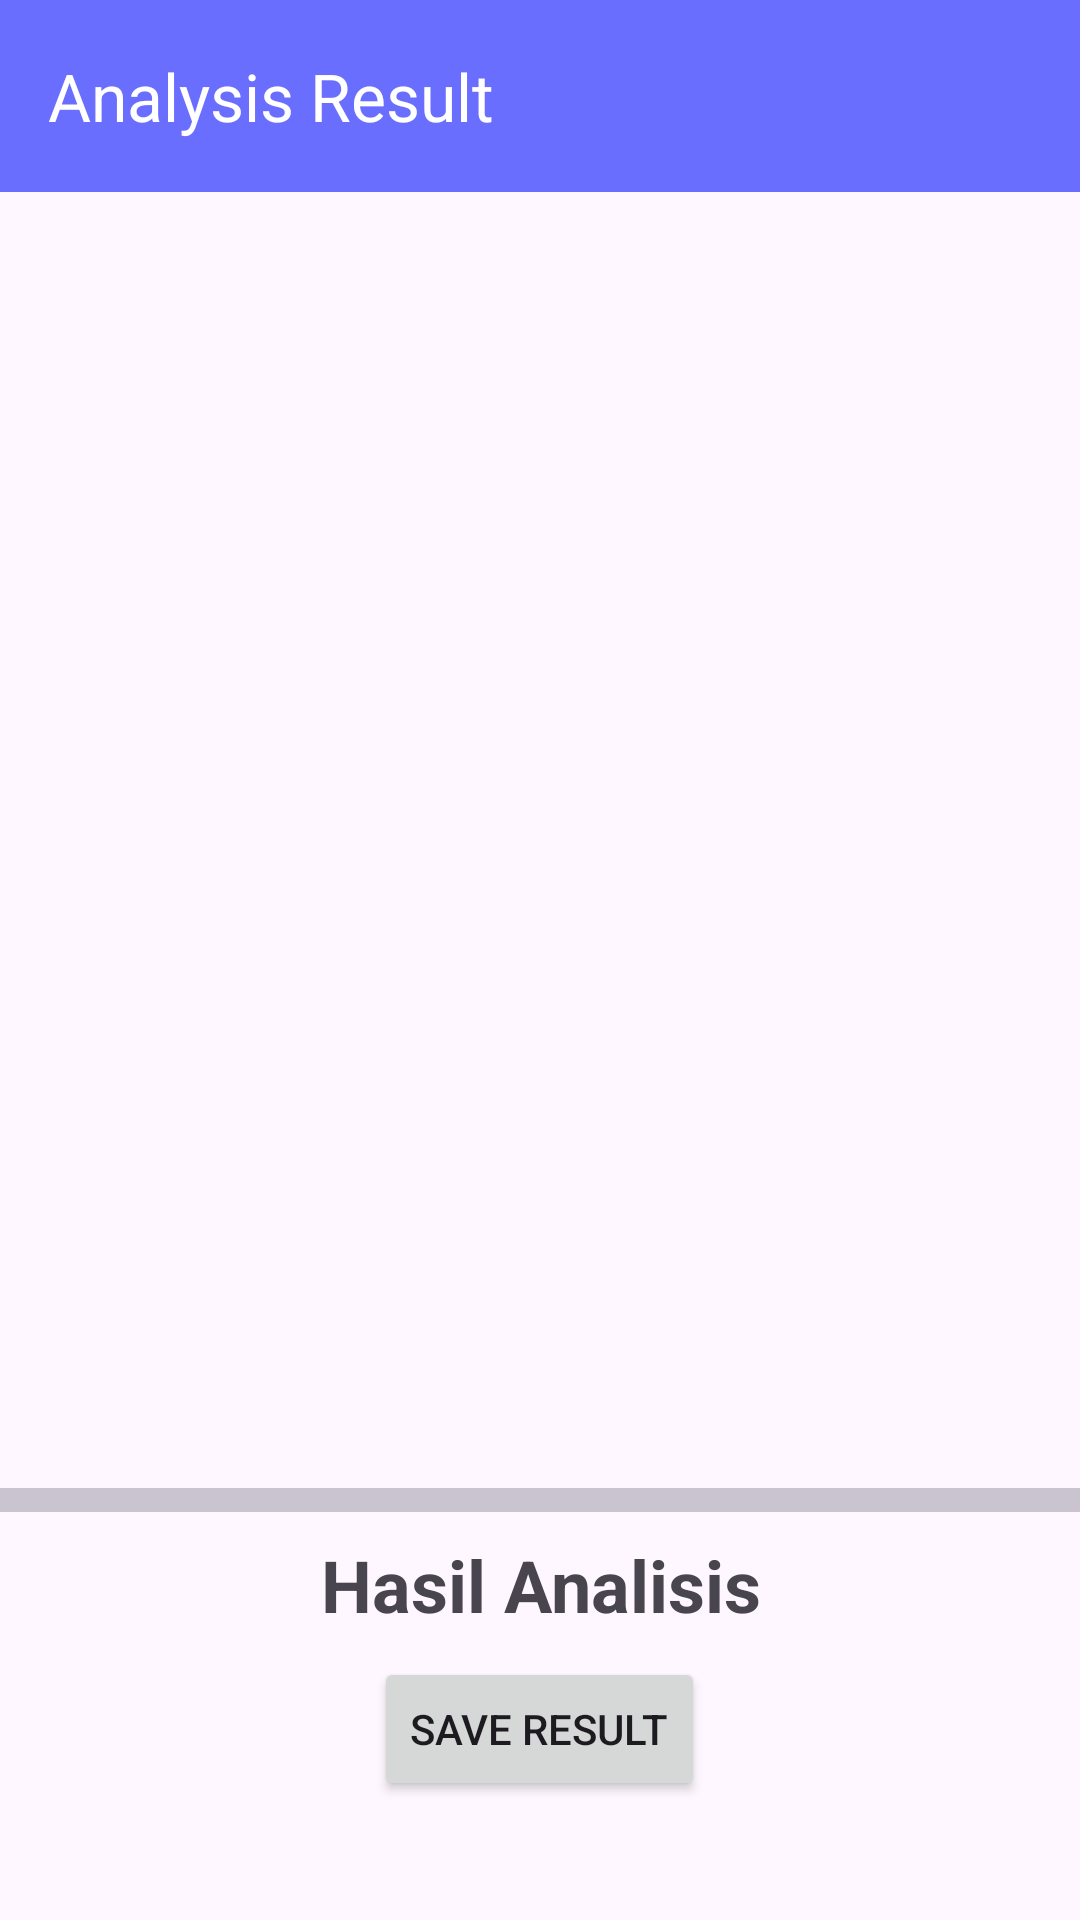

Android layout source for this screen:
<!-- AndroidManifest.xml: application theme Theme.Asclepius -->
<!-- res/layout/activity_result.xml -->
<?xml version="1.0" encoding="utf-8"?>
<ScrollView xmlns:android="http://schemas.android.com/apk/res/android"
    xmlns:app="http://schemas.android.com/apk/res-auto"
    xmlns:tools="http://schemas.android.com/tools"
    android:layout_width="match_parent"
    android:layout_height="match_parent"
    tools:context=".view.ResultActivity">

    <LinearLayout
        android:layout_width="match_parent"
        android:layout_height="wrap_content"
        android:orientation="vertical">

        <com.google.android.material.appbar.AppBarLayout
            android:layout_width="match_parent"
            android:layout_height="wrap_content"
            app:liftOnScroll="true"
            tools:layout_behavior="com.google.android.material.appbar.AppBarLayout$ScrollingViewBehavior">

            <com.google.android.material.appbar.MaterialToolbar
                android:id="@+id/topAppBar"
                android:layout_width="match_parent"
                android:layout_height="wrap_content"
                android:background="?attr/colorPrimary"
                app:navigationIcon="@drawable/baseline_arrow_back_24"
                app:navigationIconTint="@color/white"
                app:title="Analysis Result"
                app:titleTextColor="@color/white" />

        </com.google.android.material.appbar.AppBarLayout>

        <ImageView
            android:id="@+id/result_image"
            android:layout_width="match_parent"
            android:layout_height="400dp"
            android:layout_marginTop="16dp"
            android:layout_marginBottom="16dp"
            android:scaleType="fitCenter"
            app:srcCompat="@drawable/ic_place_holder" />

        <com.google.android.material.divider.MaterialDivider
            android:layout_width="match_parent"
            android:layout_height="wrap_content"
            app:dividerThickness="8dp" />

        <TextView
            android:id="@+id/result_text"
            android:layout_width="match_parent"
            android:layout_height="wrap_content"
            android:layout_marginHorizontal="16dp"
            android:layout_marginVertical="8dp"
            android:gravity="center_horizontal"
            android:text="@string/result"
            android:textSize="24sp"
            android:textStyle="bold" />

        <Button
            android:id="@+id/save_button"
            android:layout_width="wrap_content"
            android:layout_height="wrap_content"
            android:layout_gravity="center_horizontal"
            android:text="@string/save_result"
            app:icon="@drawable/baseline_bookmark_24" />
    </LinearLayout>
</ScrollView>
<!-- resources referenced by this layout -->
<resources>
  <color name="white">#FFFFFFFF</color>
  <string name="result">Hasil Analisis</string>
  <string name="save_result">Save Result</string>
  <style name="Theme.Asclepius" parent="Base.Theme.Asclepius" />
  <style name="Base.Theme.Asclepius" parent="Theme.Material3.DayNight.NoActionBar">
          
          <item name="colorPrimary">#696eff</item>
      </style>
</resources>
